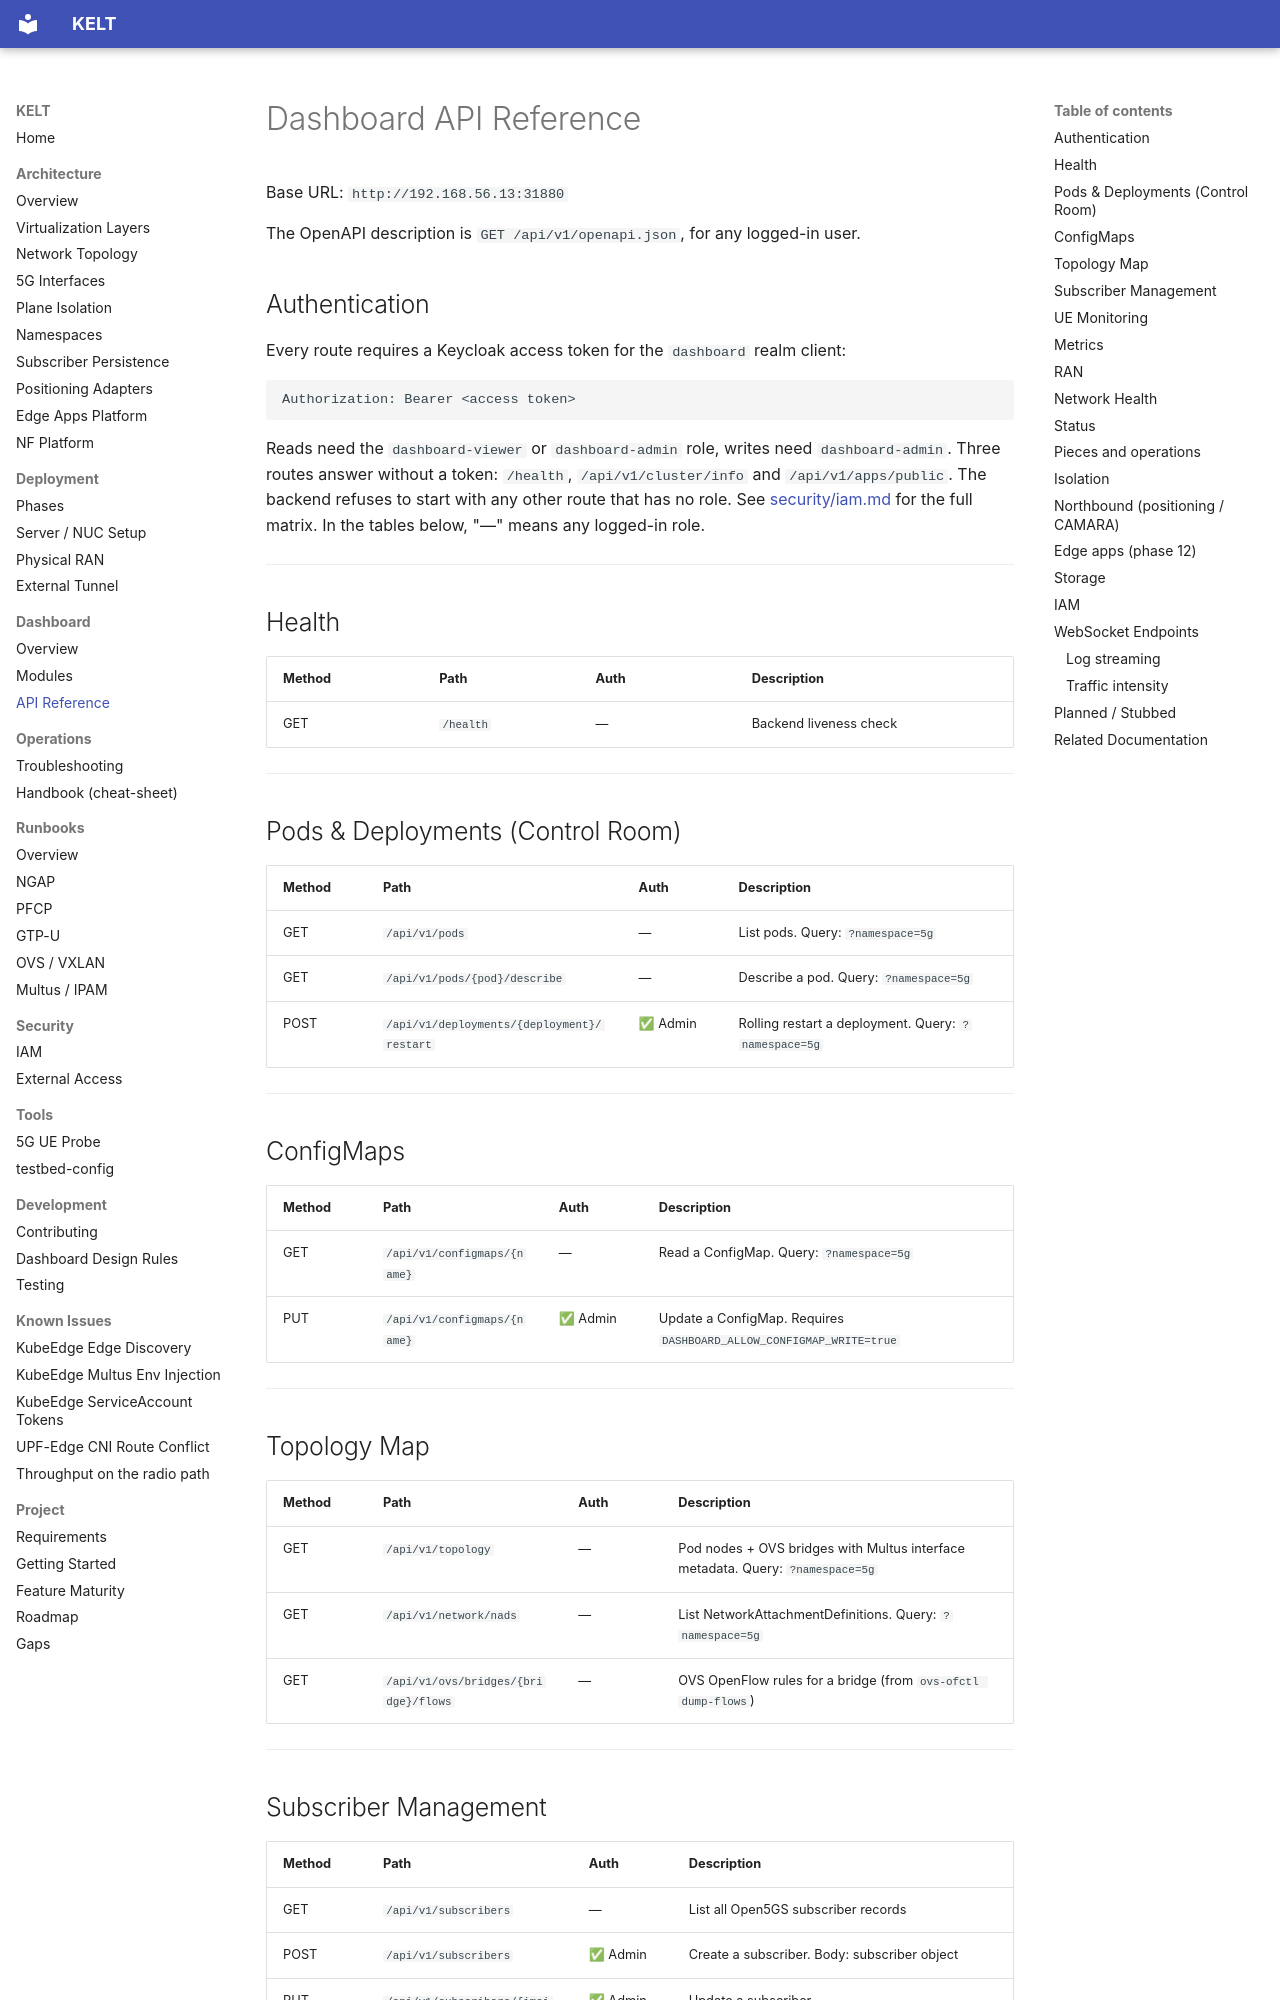

repository: Jacobbista/kelt · page: dashboard/api-reference/index.html · generator: mkdocs

# Dashboard API Reference

Base URL: `http://192.168.56.13:31880`

The OpenAPI description is `GET /api/v1/openapi.json`, for any logged-in user.

## Authentication

Every route requires a Keycloak access token for the `dashboard` realm client:

```
Authorization: Bearer <access token>
```

Reads need the `dashboard-viewer` or `dashboard-admin` role, writes need
`dashboard-admin`. Three routes answer without a token: `/health`,
`/api/v1/cluster/info` and `/api/v1/apps/public`. The backend refuses to start with
any other route that has no role. See [security/iam.md](../security/iam.md#default-deny)
for the full matrix. In the tables below, "—" means any logged-in role.

---

## Health

| Method | Path | Auth | Description |
|--------|------|------|-------------|
| GET | `/health` | — | Backend liveness check |

---

## Pods & Deployments (Control Room)

| Method | Path | Auth | Description |
|--------|------|------|-------------|
| GET | `/api/v1/pods` | — | List pods. Query: `?namespace=5g` |
| GET | `/api/v1/pods/{pod}/describe` | — | Describe a pod. Query: `?namespace=5g` |
| POST | `/api/v1/deployments/{deployment}/restart` | ✅ Admin | Rolling restart a deployment. Query: `?namespace=5g` |

---

## ConfigMaps

| Method | Path | Auth | Description |
|--------|------|------|-------------|
| GET | `/api/v1/configmaps/{name}` | — | Read a ConfigMap. Query: `?namespace=5g` |
| PUT | `/api/v1/configmaps/{name}` | ✅ Admin | Update a ConfigMap. Requires `DASHBOARD_ALLOW_CONFIGMAP_WRITE=true` |

---

## Topology Map

| Method | Path | Auth | Description |
|--------|------|------|-------------|
| GET | `/api/v1/topology` | — | Pod nodes + OVS bridges with Multus interface metadata. Query: `?namespace=5g` |
| GET | `/api/v1/network/nads` | — | List NetworkAttachmentDefinitions. Query: `?namespace=5g` |
| GET | `/api/v1/ovs/bridges/{bridge}/flows` | — | OVS OpenFlow rules for a bridge (from `ovs-ofctl dump-flows`) |

---

## Subscriber Management

| Method | Path | Auth | Description |
|--------|------|------|-------------|
| GET | `/api/v1/subscribers` | — | List all Open5GS subscriber records |
| POST | `/api/v1/subscribers` | ✅ Admin | Create a subscriber. Body: subscriber object |
| PUT | `/api/v1/subscribers/{imsi}` | ✅ Admin | Update a subscriber |
| DELETE | `/api/v1/subscribers/{imsi}` | ✅ Admin | Delete a subscriber |
| POST | `/api/v1/subscribers/init` | ✅ Admin | Trigger Ansible subscriber import (reset to defaults) |

---
